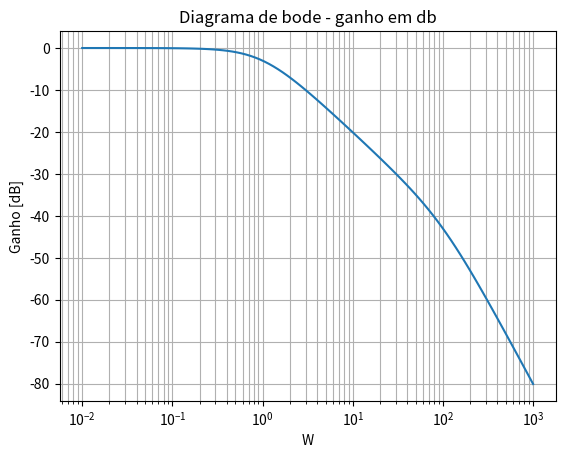
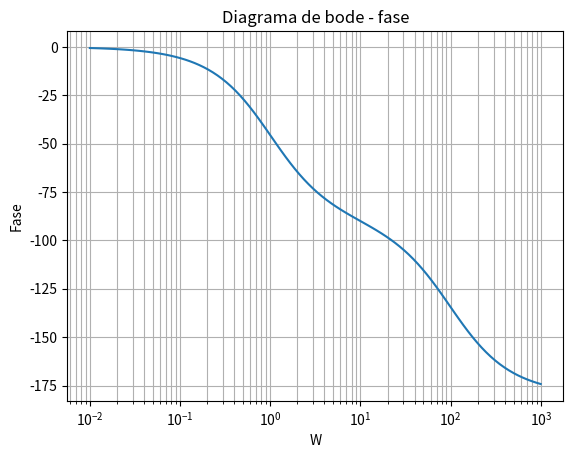

Python code for these plots, in order:
import matplotlib.pyplot as plt
from scipy.signal import TransferFunction, bode


num = [100] # numerador da funcao de transferencia
den = [1, 101, 100] # denominador da funcao de transferencia

ft = TransferFunction(num, den) # cria fn de transferencai

w, A, fase = bode(ft)

plt.figure()
plt.semilogx(w, A)  
plt.title('Diagrama de bode - ganho em db')
plt.xlabel('W')
plt.ylabel('Ganho [dB]')
plt.grid(which='both', axis='both')

plt.figure()
plt.semilogx(w, fase)  
plt.title('Diagrama de bode - fase')
plt.xlabel('W')
plt.ylabel('Fase')
plt.grid(which='both', axis='both')

plt.show()
